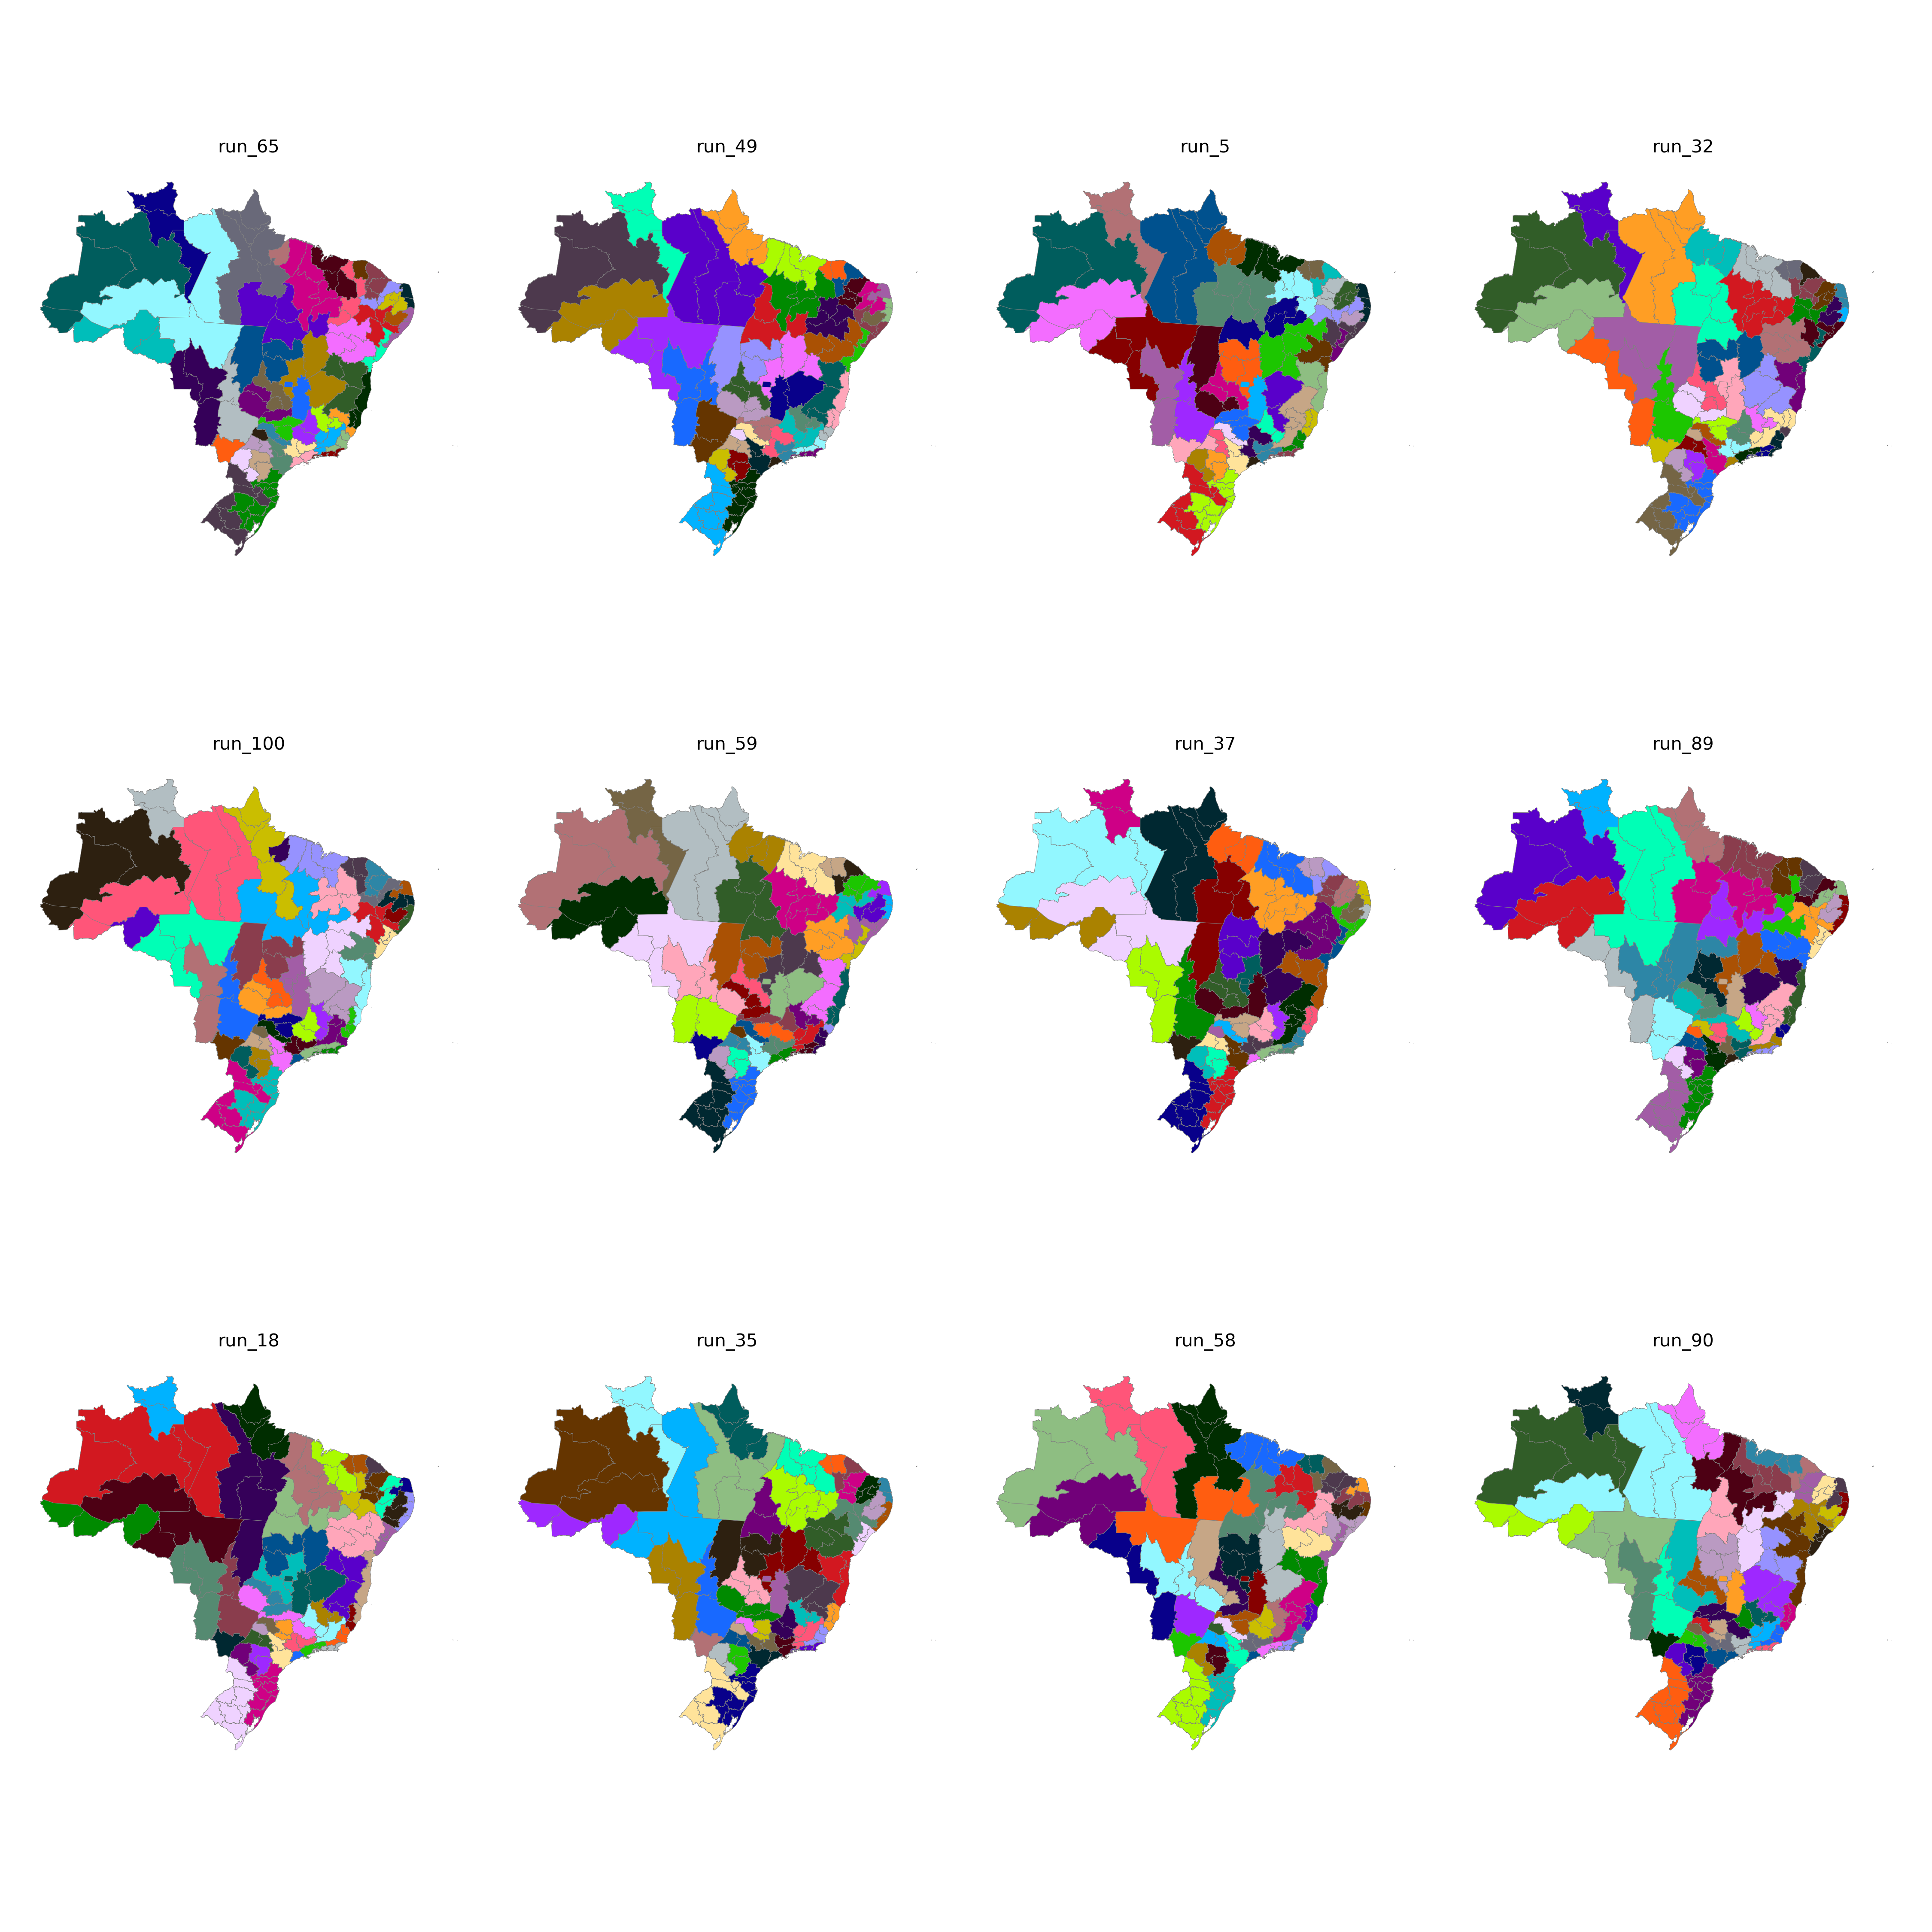

The file beside this chart, header and first rows:
CD_RGINT, cluster
1101, 4
1102, 15
1201, 4
1202, 4
1301, 14
1302, 14
1303, 16
1304, 14
1401, 13
1402, 13
1501, 21
1502, 22
1503, 23
1504, 23
1505, 16
1506, 23
1507, 21
1601, 21
1602, 21
1701, 40
1702, 23
1703, 40
2101, 20
2102, 22
2103, 19
2104, 19
2105, 22
2201, 19
2202, 20
2203, 19
2204, 41
2205, 40
2206, 22
2301, 42
2302, 39
2303, 39
2304, 41
2305, 42
2306, 20
2401, 38
2402, 38
2403, 39
2501, 36
2502, 37
2503, 38
2504, 39
2601, 36
2602, 5
2603, 37
2604, 41
2701, 36
2702, 5
2801, 6
2802, 5
2901, 6
2902, 30
2903, 30
2904, 34
2905, 35
2906, 31
... 73 more rows
